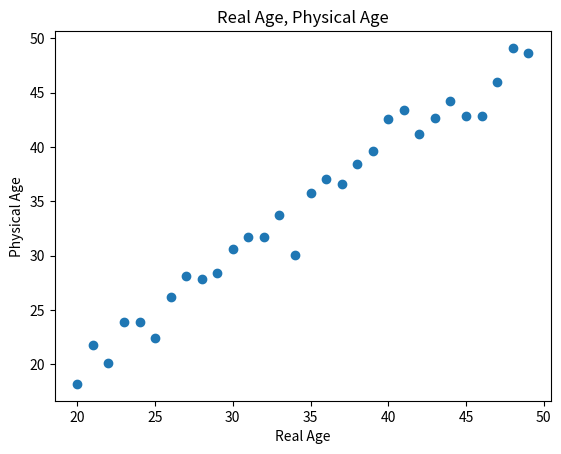

This chart was generated by the following Python code: (Note: this script raises an exception after producing the figure.)
import matplotlib.pyplot as plt
import numpy as np

xData = np.arange(20, 50)
yData = xData + 2*np.random.randn(30)

plt.scatter(xData, yData)
plt.title("Real Age, Physical Age")
plt.xlabel('Real Age')
plt.ylabel('Physical Age')

plt.savefig("age.jpg ", dpi = 600)
plt.show()